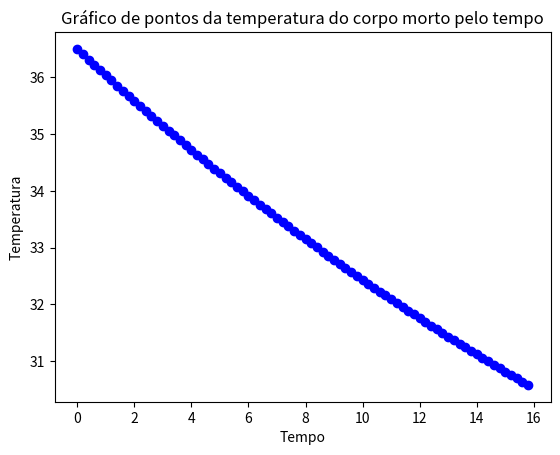

This chart was generated by the following Python code:
"""
Os legistas determinam a hora da morte, devido a um assassinato ou acidente,
usando a seguinte fórmula:
Onde 𝑇0 é a temperatura ambiente, 𝑇1 é a temperatura do corpo na hora da
morte. Um homem morreu a meia-noite, na varanda da sua própria casa, sem
qualquer sinal de violência. Considere que a temperatura ambiente permaneceu
constante em 21º𝐶 e que a temperatura do corpo na hora da morte era normal e
estava em 36.5º𝐶. Qual será a temperatura do corpo às 8: 00 ℎ quando for
encontrado pelo carteiro.
"""

import matplotlib.pyplot as pyplot
import numpy as np


def main():
    # Variáveis inicias
    temp_amb = 21 # Temperatura ambiente (constante)
    temp0_corpo = 36.5 # Temperatura inicial do corpo
    time_range = [0, 16] # Das 0:00 até 8:00
    step = 0.2

    def tempFinal_corpo(x):
        # Fórmula para a temperatura final do corpo dado o tempo já morto
        return temp_amb + (temp0_corpo - temp_amb) * (0.97**x)

    # Cálculo dos valores de X e Y
    x = np.arange(min(time_range), max(time_range), step)
    y = tempFinal_corpo(x)

    # Configuração do gráfico
    pyplot.title("Gráfico de pontos da temperatura do corpo morto pelo tempo")
    #pyplot.gca().set_aspect('equal', 'datalim')
    pyplot.xlabel("Tempo")
    pyplot.ylabel("Temperatura")

    # Plotagens ao gráfico
    pyplot.scatter(x, y, color="blue")

    # Mostrar gráfico
    pyplot.show()

    print(f"Para 8 horas é {tempFinal_corpo(8):.2f}°C")


if __name__ == "__main__":
    main()
